Run: headless pygame with SDL's dummy video driver; simulated clock (each Clock.tick advances the game by its frame time, no real sleeping); random seed 0; keys injected as events and as key.get_pressed() state; no mouse input.
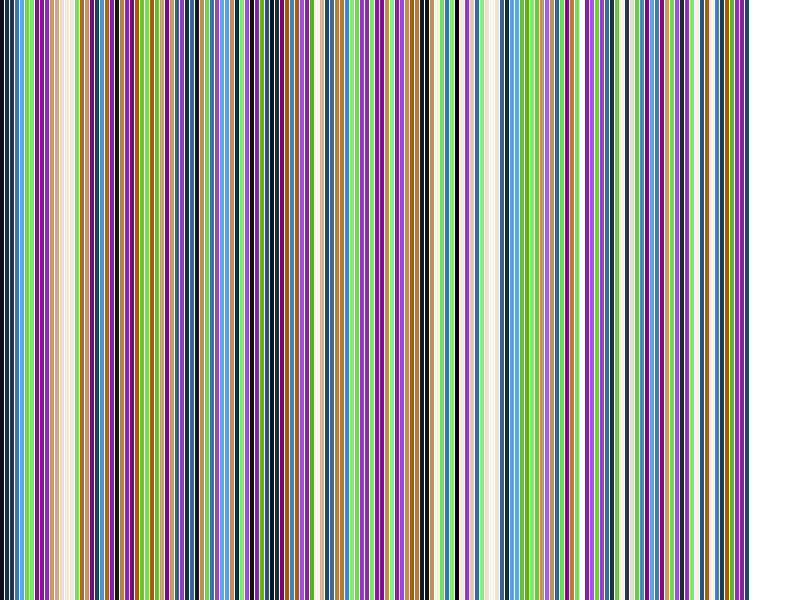
Frame 1 of 4 · flips 1–60 · no input
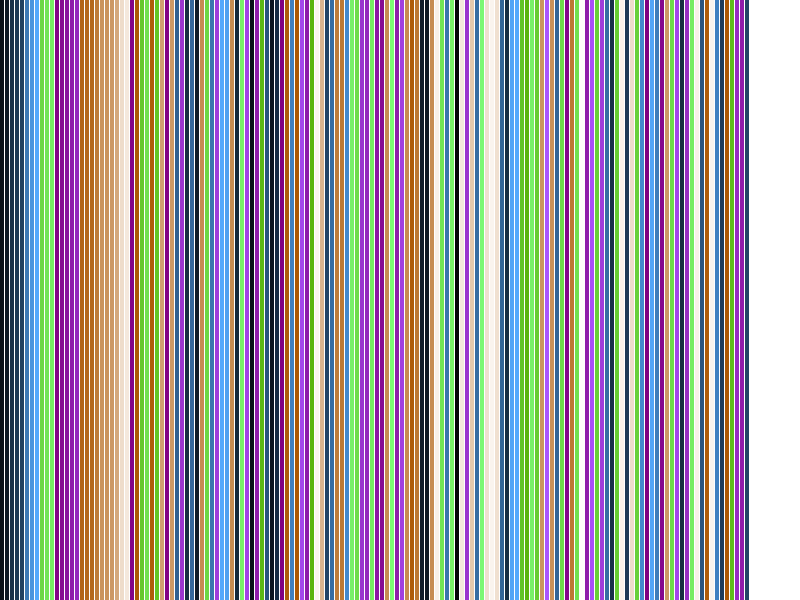
Frame 2 of 4 · flips 61–180 · tapped SPACE, RETURN · held RIGHT (→), D
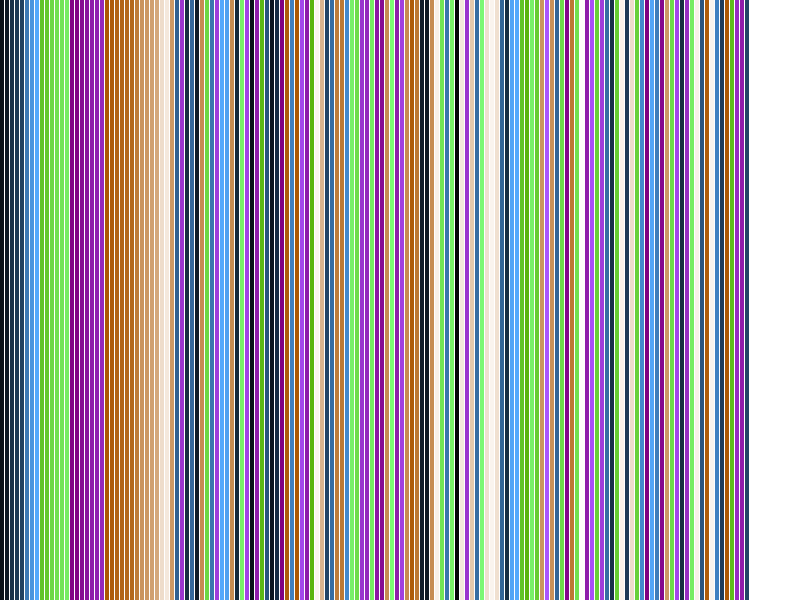
Frame 3 of 4 · flips 181–300 · held DOWN (↓), S
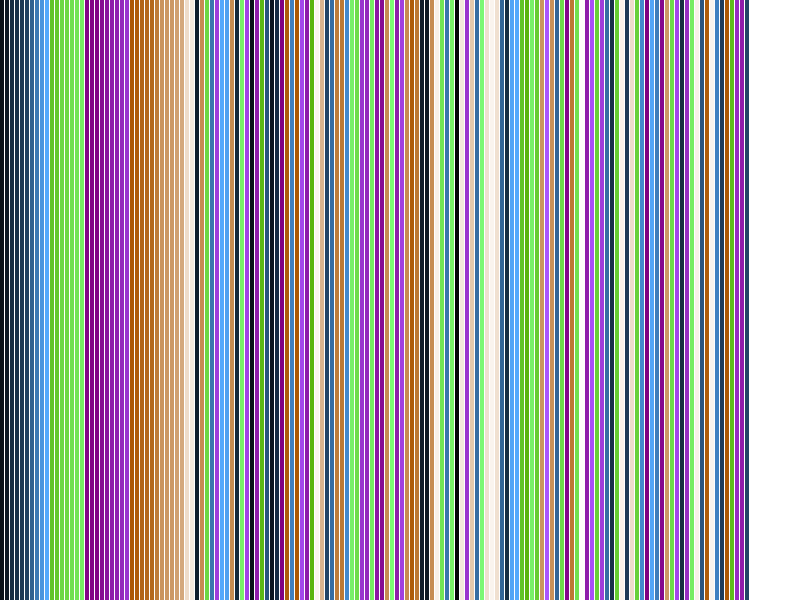
Frame 4 of 4 · flips 301–420 · held LEFT (←), A, UP (↑), W

The pygame program that drew these frames:

import pygame
import random

WIDTH, HEIGHT = 800, 600
BACKGROUND_COLOR = (255, 255, 255)
FPS = 120
SWAP_DELAY = 0

pygame.init()
screen = pygame.display.set_mode((WIDTH, HEIGHT))
pygame.display.set_caption("Сортировка вставками")
clock = pygame.time.Clock()


def insertion_sort(arr, colors):
    n = len(arr)
    for i in range(1, n):
        key = arr[i]
        key_color = colors[i]
        j = i - 1

        while j >= 0 and colors[j] > key_color:
            arr[j + 1] = arr[j]
            colors[j + 1] = colors[j]
            yield j + 1
            j -= 1

        arr[j + 1] = key
        colors[j + 1] = key_color
        yield j + 1


def get_color(value):
    r = (value * 10) % 256
    g = (value * 20) % 256
    b = (value * 30) % 256
    return (r, g, b)


def draw_bars(arr, colors):
    screen.fill(BACKGROUND_COLOR)
    bar_width = WIDTH // len(arr)
    bar_height = HEIGHT

    for i in range(len(arr)):
        color = colors[i]
        pygame.draw.rect(screen,
                         color,
                         (i * bar_width, HEIGHT - bar_height, bar_width - 1, bar_height))

    pygame.display.flip()


def main():
    array_size = 150
    array = [random.randint(1, 100) for _ in range(array_size)]
    colors = [get_color(value) for value in array]

    sorting_generator = insertion_sort(array, colors)

    running = True
    while running:
        for event in pygame.event.get():
            if event.type == pygame.QUIT:
                running = False

        try:
            indices_to_highlight = next(sorting_generator)
            draw_bars(array, colors)

            pygame.time.delay(SWAP_DELAY)

            clock.tick(FPS)
        except StopIteration:
            draw_bars(array, colors)
            running = False

# pygame.quit()

if __name__ == "__main__":
    main()
